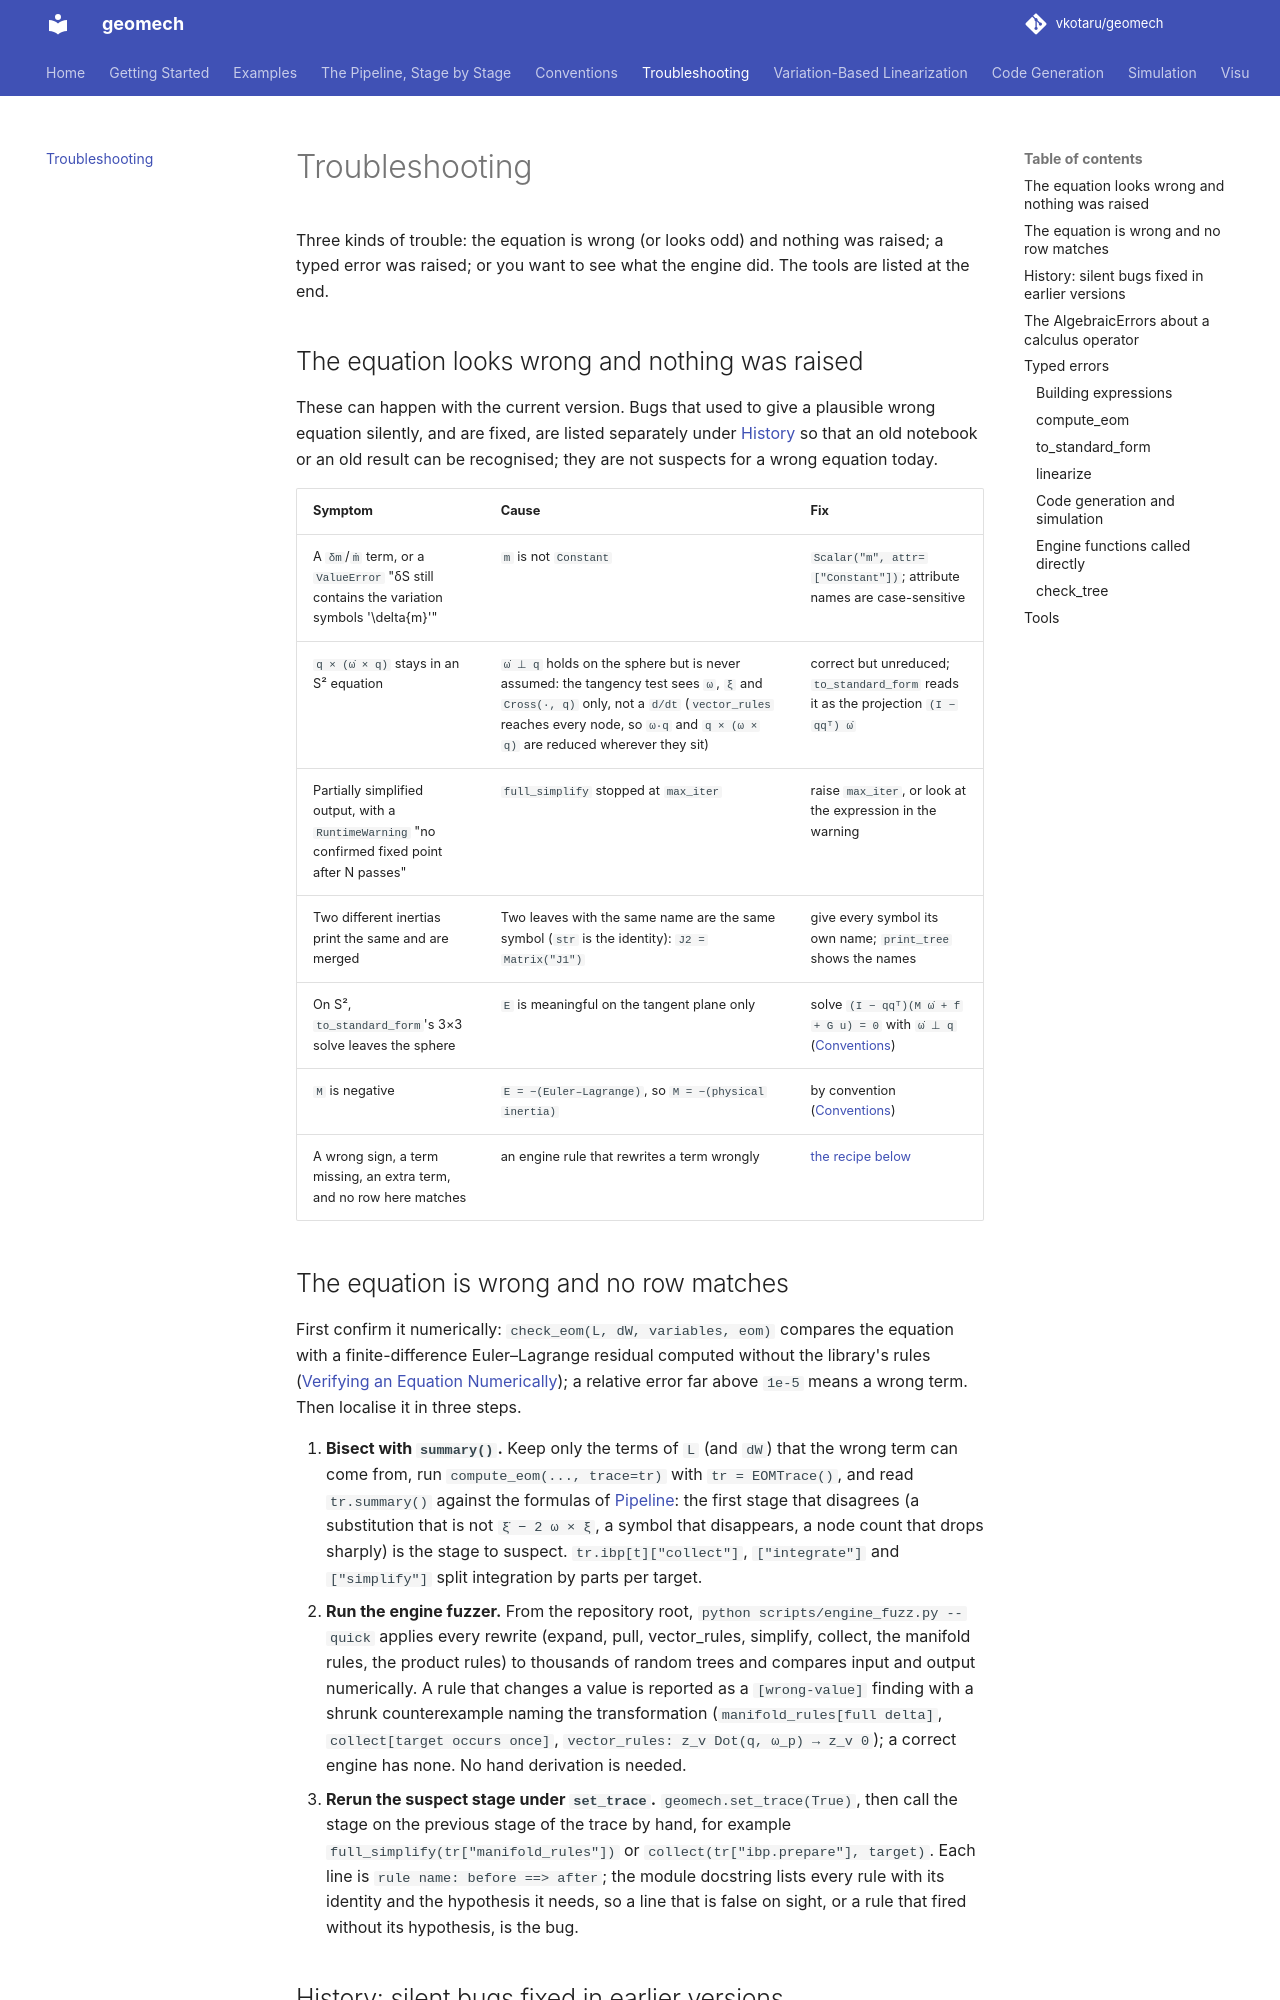

repository: vkotaru/geomech · page: troubleshooting/index.html · generator: mkdocs

# Troubleshooting

Three kinds of trouble: the equation is wrong (or looks odd) and nothing was raised; a
typed error was raised; or you want to see what the engine did. The tools are listed at
the end.

## The equation looks wrong and nothing was raised

These can happen with the current version. Bugs that used to give a plausible wrong
equation silently, and are fixed, are listed separately under
[History](#history-silent-bugs-fixed-in-earlier-versions) so that an old notebook or an
old result can be recognised; they are not suspects for a wrong equation today.

| Symptom | Cause | Fix |
|---|---|---|
| A `δm`/`ṁ` term, or a `ValueError` "δS still contains the variation symbols '\delta{m}'" | `m` is not `Constant` | `Scalar("m", attr=["Constant"])`; attribute names are case-sensitive |
| `q × (ω̇ × q)` stays in an S² equation | `ω̇ ⊥ q` holds on the sphere but is never assumed: the tangency test sees `ω`, `ξ` and `Cross(·, q)` only, not a `d/dt` (`vector_rules` reaches every node, so `ω·q` and `q × (ω × q)` are reduced wherever they sit) | correct but unreduced; `to_standard_form` reads it as the projection `(I − qqᵀ) ω̇` |
| Partially simplified output, with a `RuntimeWarning` "no confirmed fixed point after N passes" | `full_simplify` stopped at `max_iter` | raise `max_iter`, or look at the expression in the warning |
| Two different inertias print the same and are merged | Two leaves with the same name are the same symbol (`str` is the identity): `J2 = Matrix("J1")` | give every symbol its own name; `print_tree` shows the names |
| On S², `to_standard_form`'s 3×3 solve leaves the sphere | `E` is meaningful on the tangent plane only | solve `(I − qqᵀ)(M ω̇ + f + G u) = 0` with `ω̇ ⊥ q` ([Conventions](conventions.md)) |
| `M` is negative | `E = −(Euler–Lagrange)`, so `M = −(physical inertia)` | by convention ([Conventions](conventions.md)) |
| A wrong sign, a term missing, an extra term, and no row here matches | an engine rule that rewrites a term wrongly | [the recipe below](#the-equation-is-wrong-and-no-row-matches) |

## The equation is wrong and no row matches

First confirm it numerically: `check_eom(L, dW, variables, eom)` compares the equation
with a finite-difference Euler–Lagrange residual computed without the library's rules
([Verifying an Equation Numerically](numeric-verification.md)); a relative error far
above `1e-5` means a wrong term. Then localise it in three steps.

1. **Bisect with `summary()`.** Keep only the terms of `L` (and `dW`) that the wrong
   term can come from, run `compute_eom(..., trace=tr)` with `tr = EOMTrace()`, and read
   `tr.summary()` against the formulas of [Pipeline](pipeline.md): the first stage that
   disagrees (a substitution that is not `ξ̇ − 2 ω × ξ`, a symbol that disappears, a
   node count that drops sharply) is the stage to suspect. `tr.ibp[t]["collect"]`,
   `["integrate"]` and `["simplify"]` split integration by parts per target.
2. **Run the engine fuzzer.** From the repository root, `python
   scripts/engine_fuzz.py --quick` applies every rewrite (expand, pull,
   vector_rules, simplify, collect, the manifold rules, the product rules) to thousands
   of random trees and compares input and output numerically. A rule that changes a
   value is reported as a `[wrong-value]` finding with a shrunk counterexample naming
   the transformation (`manifold_rules[full delta]`, `collect[target occurs once]`,
   `vector_rules: z_v Dot(q, ω_p) → z_v 0`); a correct engine has none. No hand
   derivation is needed.
3. **Rerun the suspect stage under `set_trace`.** `geomech.set_trace(True)`, then call
   the stage on the previous stage of the trace by hand, for example
   `full_simplify(tr["manifold_rules"])` or `collect(tr["ibp.prepare"], target)`. Each
   line is `rule name: before ==> after`; the module docstring lists every rule with
   its identity and the hypothesis it needs, so a line that is false on sight, or a
   rule that fired without its hypothesis, is the bug.
